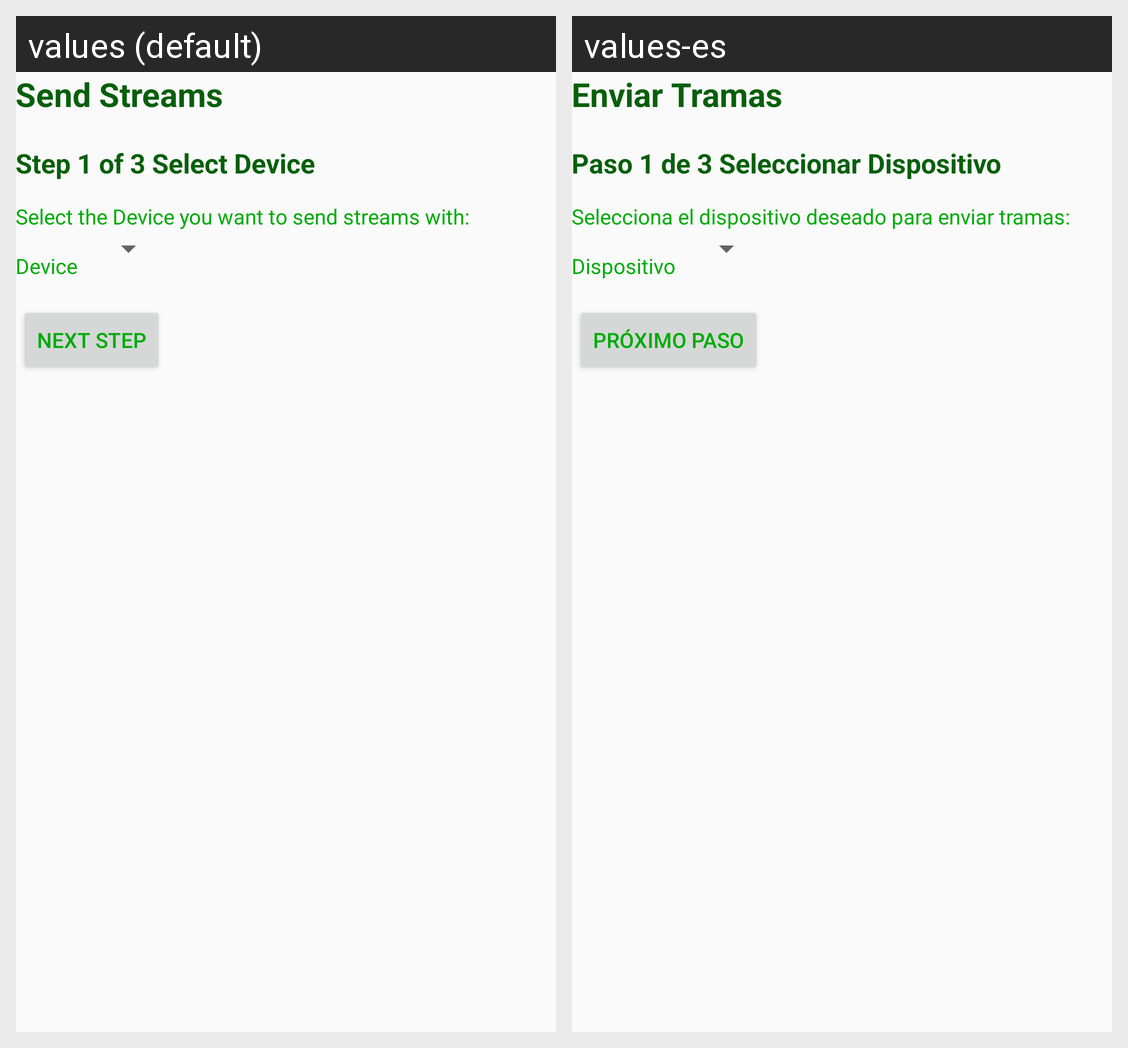

Strings drawn on this Android screen and how each of the app's shown locales translates them:
Android screen res/layout/device.xml rendered under 2 locales, left to right: values (default), values-es. Device: Nexus 5 (rendered at 1080×1920; each locale shown at half size, 540×960, under a caption strip naming it); theme AppTheme.
Strings drawn on this screen, with the default value and each locale's value (text and hints the layout hard-codes, and strings that could not be matched under every locale, appear in the picture but are not listed):

wizardTitle
  values: Send Streams
  values-es: Enviar Tramas

step1
  values: Step 1 of 3 Select Device
  values-es: Paso 1 de 3 Seleccionar Dispositivo

deviceMsg
  values: Select the Device you want to send streams with:
  values-es: Selecciona el dispositivo deseado para enviar tramas:

deviceLabel
  values: Device
  values-es: Dispositivo

btnNext
  values: Next Step
  values-es: Próximo paso
